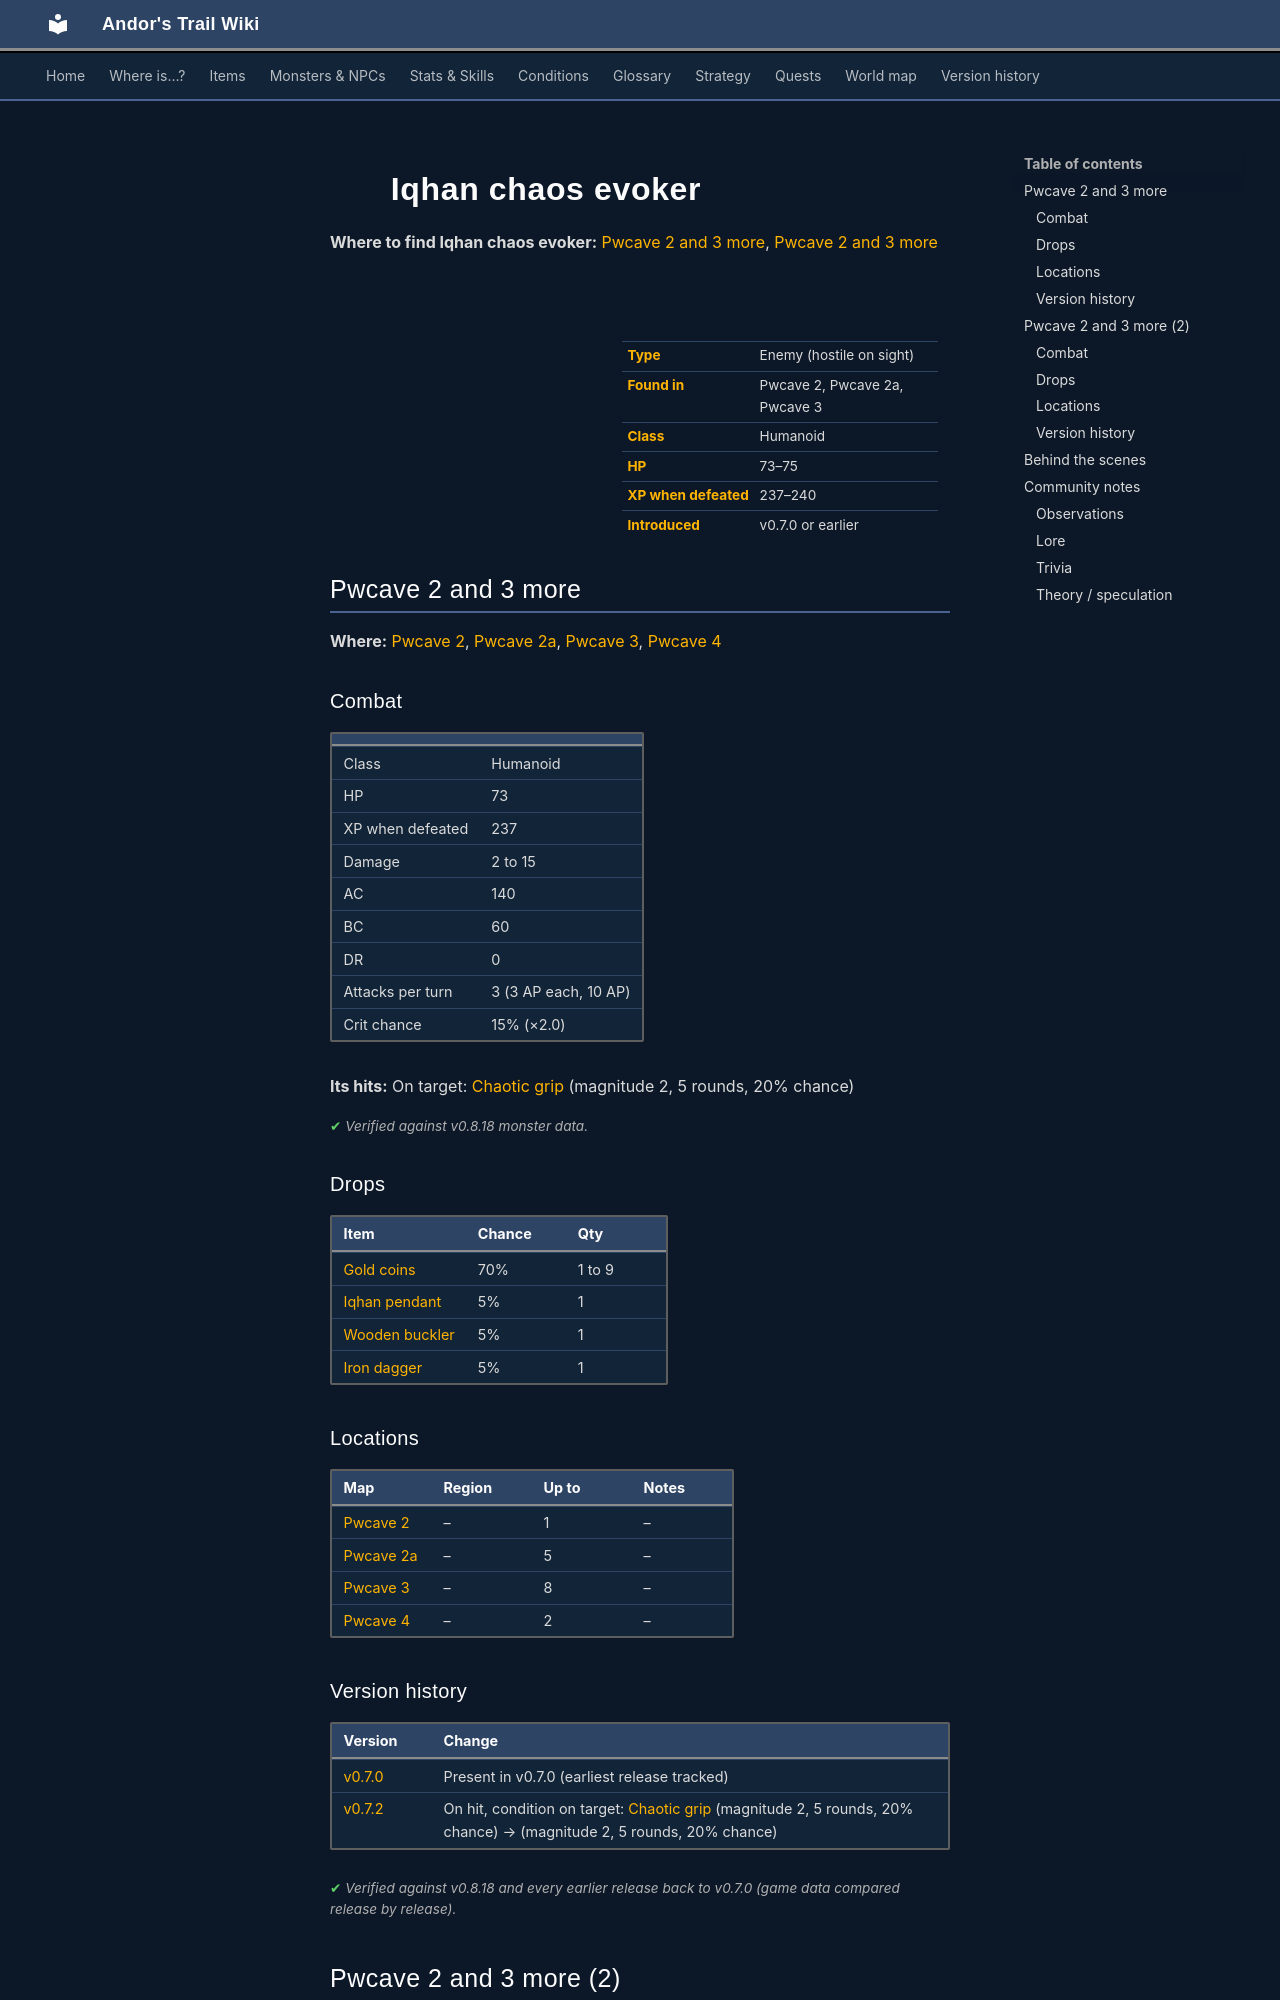

repository: asdfghjkl628/Andor-s-Trail-Wikiiii · page: monsters/iqhan_ch_1a/index.html · generator: mkdocs

---
description: "Iqhan chaos evoker is an enemy in Andor's Trail (humanoid) with 73–75 HP, worth 237–240 XP, found in Pwcave 2, Pwcave 2a, Pwcave 3. Drops: Gold coins, Iqhan pendant, Wooden buckler, Iron dagger."
---

# ![](../assets/icons/monsters/monsters_rltiles2_135.png){ .sprite } Iqhan chaos evoker

**Where to find Iqhan chaos evoker:** [Pwcave 2 and 3 more](#v-iqhan_ch_1a), [Pwcave 2 and 3 more](#v-iqhan_ch_1b)

<div class="infobox" markdown>

<p class="ib-img"><img class="sprite" src="../../assets/icons/monsters/monsters_rltiles2_135.png" alt=""></p>

| | |
|---|---|
| **Type** | Enemy (hostile on sight) |
| **Found in** | Pwcave 2, Pwcave 2a, Pwcave 3 |
| **Class** | Humanoid |
| **HP** | 73–75 |
| **XP when defeated** | 237–240 |
| **Introduced** | v0.7.0 or earlier |

</div>

## Pwcave 2 and 3 more { #v-iqhan_ch_1a }

**Where:** [Pwcave 2](../maps/pwcave2.md), [Pwcave 2a](../maps/pwcave2a.md), [Pwcave 3](../maps/pwcave3.md), [Pwcave 4](../maps/pwcave4.md)

### Combat

| | |
|---|---|
| Class | Humanoid |
| HP | 73 |
| XP when defeated | 237 |
| Damage | 2 to 15 |
| AC | 140 |
| BC | 60 |
| DR | 0 |
| Attacks per turn | 3 (3 AP each, 10 AP) |
| Crit chance | 15% (×2.0) |

**Its hits:** On target: [Chaotic grip](../conditions/chaotic_grip.md) (magnitude 2, 5 rounds, 20% chance)


<p class="verified">Verified against v0.8.18 monster data.</p>

### Drops

| Item | Chance | Qty |
|---|---|---|
| [Gold coins](../items/gold.md) | 70% | 1 to 9 |
| [Iqhan pendant](../items/iqhan_pendant.md) | 5% | 1 |
| [Wooden buckler](../items/shield1.md) | 5% | 1 |
| [Iron dagger](../items/dagger0.md) | 5% | 1 |

### Locations

| Map | Region | Up to | Notes |
|---|---|---|---|
| [Pwcave 2](../maps/pwcave2.md) | – | 1 | – |
| [Pwcave 2a](../maps/pwcave2a.md) | – | 5 | – |
| [Pwcave 3](../maps/pwcave3.md) | – | 8 | – |
| [Pwcave 4](../maps/pwcave4.md) | – | 2 | – |


### Version history

| Version | Change |
|---|---|
| [v0.7.0](../versions/0.7.0.md) | Present in v0.7.0 (earliest release tracked) |
| [v0.7.2](../versions/0.7.2.md) | On hit, condition on target: [Chaotic grip](../conditions/chaotic_grip.md) (magnitude 2, 5 rounds, 20% chance) → (magnitude 2, 5 rounds, 20% chance) |

<p class="verified">Verified against v0.8.18 and every earlier release back to v0.7.0 (game data compared release by release).</p>


## Pwcave 2 and 3 more (2) { #v-iqhan_ch_1b }

**Where:** [Pwcave 2](../maps/pwcave2.md), [Pwcave 2a](../maps/pwcave2a.md), [Pwcave 3](../maps/pwcave3.md), [Pwcave 4](../maps/pwcave4.md)

### Combat

| | |
|---|---|
| Class | Humanoid |
| HP | 75 |
| XP when defeated | 240 |
| Damage | 2 to 14 |
| AC | 150 |
| BC | 60 |
| DR | 0 |
| Attacks per turn | 3 (3 AP each, 10 AP) |
| Crit chance | 15% (×2.0) |

**Its hits:** On target: [Chaotic grip](../conditions/chaotic_grip.md) (magnitude 2, 5 rounds, 20% chance)


<p class="verified">Verified against v0.8.18 monster data.</p>

### Drops

| Item | Chance | Qty |
|---|---|---|
| [Gold coins](../items/gold.md) | 70% | 1 to 9 |
| [Iqhan pendant](../items/iqhan_pendant.md) | 5% | 1 |
| [Wooden buckler](../items/shield1.md) | 5% | 1 |
| [Iron dagger](../items/dagger0.md) | 5% | 1 |

### Locations

| Map | Region | Up to | Notes |
|---|---|---|---|
| [Pwcave 2](../maps/pwcave2.md) | – | 1 | – |
| [Pwcave 2a](../maps/pwcave2a.md) | – | 5 | – |
| [Pwcave 3](../maps/pwcave3.md) | – | 8 | – |
| [Pwcave 4](../maps/pwcave4.md) | – | 2 | – |


### Version history

| Version | Change |
|---|---|
| [v0.7.0](../versions/0.7.0.md) | Present in v0.7.0 (earliest release tracked) |
| [v0.7.2](../versions/0.7.2.md) | On hit, condition on target: [Chaotic grip](../conditions/chaotic_grip.md) (magnitude 2, 5 rounds, 20% chance) → (magnitude 2, 5 rounds, 20% chance) |

<p class="verified">Verified against v0.8.18 and every earlier release back to v0.7.0 (game data compared release by release).</p>
